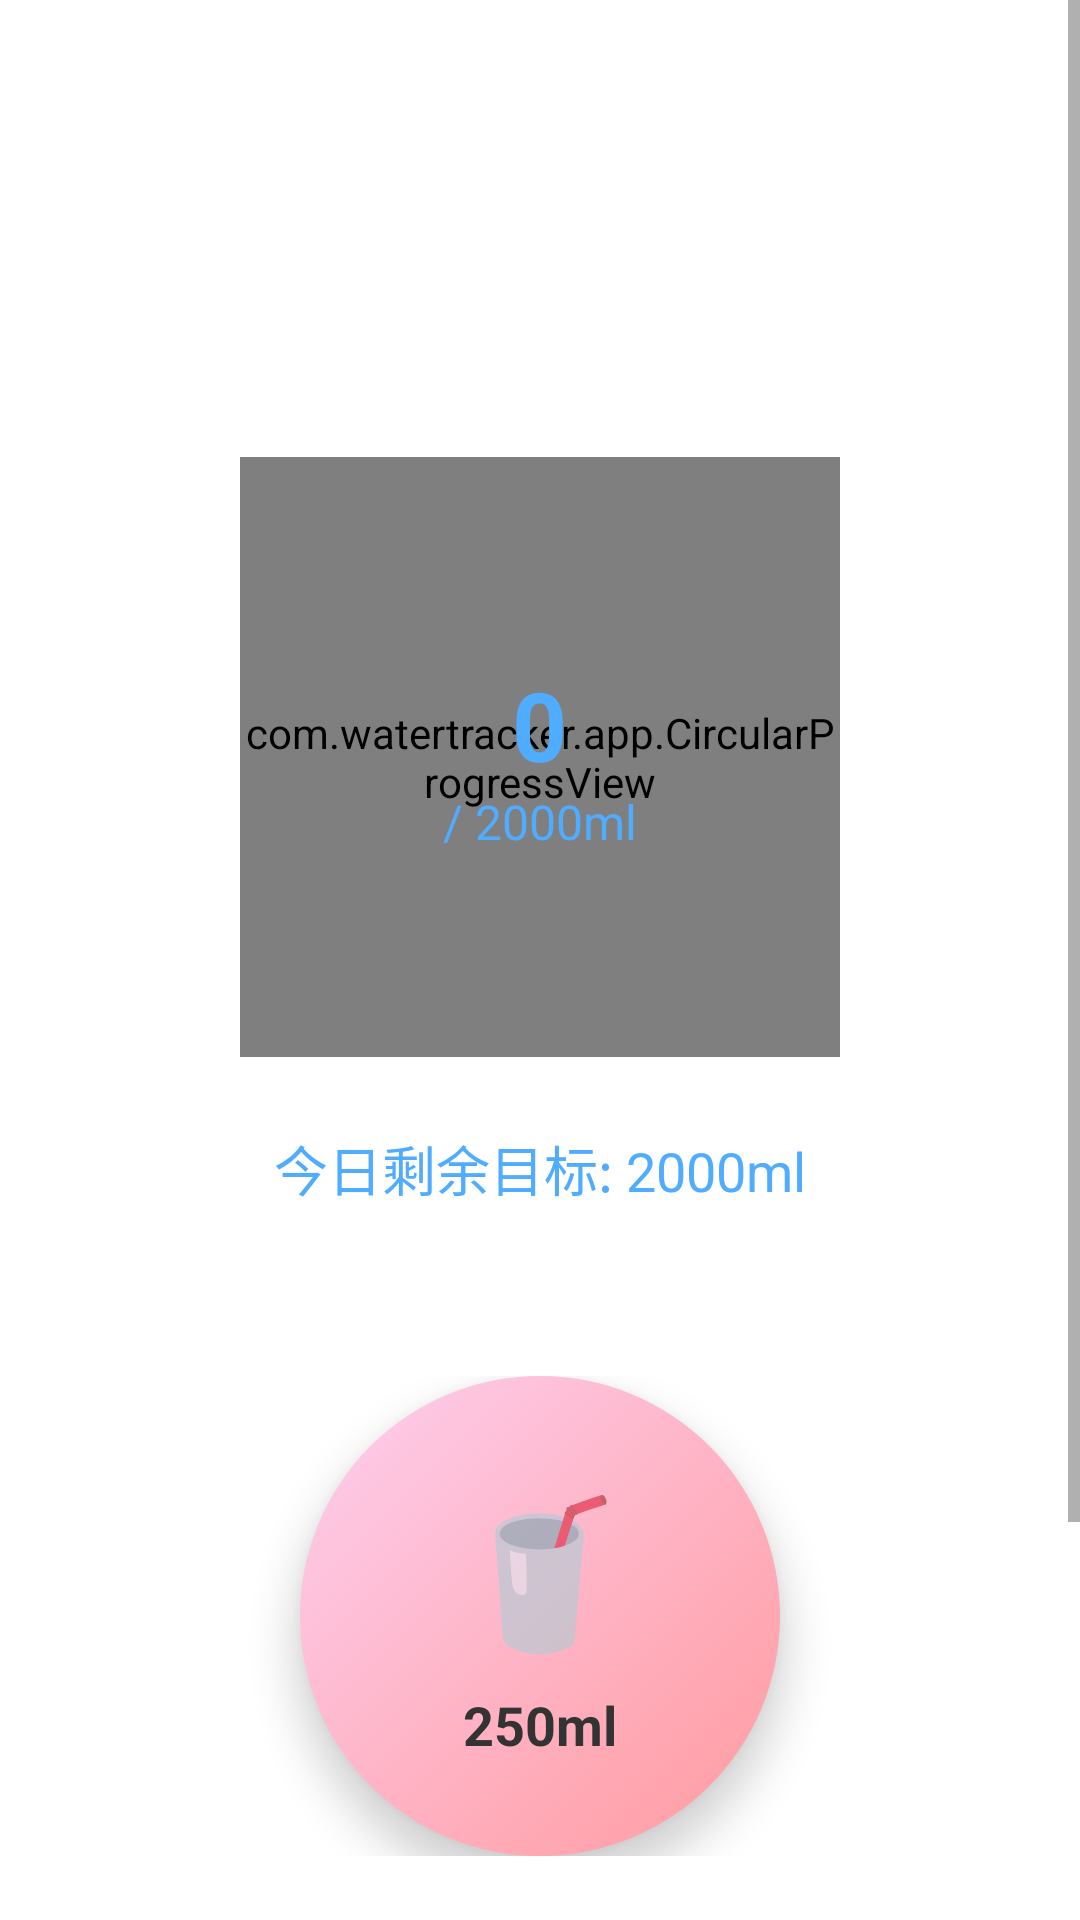

Here is an Android app screen rendered from its layout file. Give the layout XML and the strings, colors and styles it references.
<!-- AndroidManifest.xml: application theme Theme.WaterTracker -->
<!-- res/layout/activity_main.xml -->
<?xml version="1.0" encoding="utf-8"?>
<ScrollView xmlns:android="http://schemas.android.com/apk/res/android"
    xmlns:app="http://schemas.android.com/apk/res-auto"
    android:layout_width="match_parent"
    android:layout_height="match_parent"
    android:background="@drawable/gradient_background">

    <LinearLayout
        android:layout_width="match_parent"
        android:layout_height="wrap_content"
        android:orientation="vertical">

        
        <LinearLayout
            android:layout_width="match_parent"
            android:layout_height="wrap_content"
            android:background="@drawable/header_gradient"
            android:orientation="vertical"
            android:padding="24dp">

            <TextView
                android:layout_width="wrap_content"
                android:layout_height="wrap_content"
                android:layout_gravity="center"
                android:text="喝水打卡"
                android:textColor="@android:color/white"
                android:textSize="28sp"
                android:textStyle="bold" />

            <TextView
                android:id="@+id/dateText"
                android:layout_width="wrap_content"
                android:layout_height="wrap_content"
                android:layout_gravity="center"
                android:layout_marginTop="8dp"
                android:text="2024年1月1日 星期一"
                android:textColor="@android:color/white"
                android:textSize="16sp"
                android:alpha="0.9" />

        </LinearLayout>

        
        <LinearLayout
            android:layout_width="match_parent"
            android:layout_height="wrap_content"
            android:orientation="vertical"
            android:padding="32dp"
            android:gravity="center">

            <FrameLayout
                android:layout_width="200dp"
                android:layout_height="200dp"
                android:layout_marginBottom="24dp">

                <com.watertracker.app.CircularProgressView
                    android:id="@+id/progressView"
                    android:layout_width="match_parent"
                    android:layout_height="match_parent" />

                <LinearLayout
                    android:layout_width="wrap_content"
                    android:layout_height="wrap_content"
                    android:layout_gravity="center"
                    android:orientation="vertical"
                    android:gravity="center">

                    <TextView
                        android:id="@+id/currentAmountText"
                        android:layout_width="wrap_content"
                        android:layout_height="wrap_content"
                        android:text="0"
                        android:textColor="@color/progress_color"
                        android:textSize="32sp"
                        android:textStyle="bold" />

                    <LinearLayout
                        android:layout_width="wrap_content"
                        android:layout_height="wrap_content"
                        android:orientation="horizontal">

                        <TextView
                            android:layout_width="wrap_content"
                            android:layout_height="wrap_content"
                            android:text="/ "
                            android:textColor="@color/text_secondary"
                            android:textSize="16sp" />

                        <TextView
                            android:id="@+id/totalGoalText"
                            android:layout_width="wrap_content"
                            android:layout_height="wrap_content"
                            android:text="2000"
                            android:textColor="@color/text_secondary"
                            android:textSize="16sp" />

                        <TextView
                            android:layout_width="wrap_content"
                            android:layout_height="wrap_content"
                            android:text="ml"
                            android:textColor="@color/text_secondary"
                            android:textSize="16sp" />

                    </LinearLayout>

                </LinearLayout>

            </FrameLayout>

            <TextView
                android:id="@+id/remainingText"
                android:layout_width="wrap_content"
                android:layout_height="wrap_content"
                android:text="今日剩余目标: 2000ml"
                android:textColor="@color/text_secondary"
                android:textSize="18sp" />

        </LinearLayout>

        
        <LinearLayout
            android:layout_width="match_parent"
            android:layout_height="wrap_content"
            android:gravity="center"
            android:padding="24dp">

            <LinearLayout
                android:id="@+id/drinkButton"
                android:layout_width="160dp"
                android:layout_height="160dp"
                android:background="@drawable/drink_button_background"
                android:orientation="vertical"
                android:gravity="center"
                android:clickable="true"
                android:focusable="true"
                android:elevation="8dp">

                <TextView
                    android:layout_width="wrap_content"
                    android:layout_height="wrap_content"
                    android:text="🥤"
                    android:textSize="48sp" />

                <TextView
                    android:id="@+id/cupText"
                    android:layout_width="wrap_content"
                    android:layout_height="wrap_content"
                    android:text="250ml"
                    android:textColor="@color/text_primary"
                    android:textSize="18sp"
                    android:textStyle="bold"
                    android:layout_marginTop="8dp" />

            </LinearLayout>

        </LinearLayout>

        
        <LinearLayout
            android:layout_width="match_parent"
            android:layout_height="wrap_content"
            android:background="@color/records_background"
            android:orientation="vertical"
            android:padding="24dp">

            <TextView
                android:layout_width="wrap_content"
                android:layout_height="wrap_content"
                android:text="今日记录"
                android:textColor="@color/text_primary"
                android:textSize="20sp"
                android:textStyle="bold"
                android:layout_marginBottom="16dp" />

            <LinearLayout
                android:id="@+id/emptyStateLayout"
                android:layout_width="match_parent"
                android:layout_height="wrap_content"
                android:orientation="vertical"
                android:gravity="center"
                android:padding="24dp">

                <TextView
                    android:layout_width="wrap_content"
                    android:layout_height="wrap_content"
                    android:text="暂无记录，开始喝水打卡吧！"
                    android:textColor="@color/text_secondary"
                    android:textSize="16sp" />

            </LinearLayout>

            <androidx.recyclerview.widget.RecyclerView
                android:id="@+id/recordsRecyclerView"
                android:layout_width="match_parent"
                android:layout_height="wrap_content"
                android:visibility="gone" />

        </LinearLayout>

    </LinearLayout>

</ScrollView>
<!-- resources referenced by this layout -->
<resources>
  <color name="progress_color">#4facfe</color>
  <color name="records_background">#f8f9fa</color>
  <color name="text_primary">#333333</color>
  <color name="text_secondary">#4facfe</color>
  <!-- drawable drink_button_background (drawable) -->
  <?xml version="1.0" encoding="utf-8"?>
  <ripple xmlns:android="http://schemas.android.com/apk/res/android"
      android:color="@android:color/white">
      <item>
          <shape android:shape="oval">
              <gradient
                  android:angle="135"
                  android:startColor="@color/button_gradient_start"
                  android:endColor="@color/button_gradient_end"
                  android:type="linear" />
          </shape>
      </item>
  </ripple>
  <style name="Theme.WaterTracker" parent="Theme.MaterialComponents.DayNight.DarkActionBar">
          
          <item name="colorPrimary">@color/progress_color</item>
          <item name="colorPrimaryVariant">@color/purple_700</item>
          <item name="colorOnPrimary">@color/white</item>
          
          <item name="colorSecondary">@color/teal_200</item>
          <item name="colorSecondaryVariant">@color/teal_700</item>
          <item name="colorOnSecondary">@color/black</item>
          
          <item name="android:statusBarColor" tools:targetApi="l">@color/gradient_start</item>
          
          <item name="android:windowLightStatusBar" tools:targetApi="m">false</item>
      </style>
  <color name="button_gradient_start">#ff9a9e</color>
  <color name="button_gradient_end">#fecfef</color>
  <color name="purple_700">#FF3700B3</color>
  <color name="white">#FFFFFFFF</color>
  <color name="teal_200">#FF03DAC5</color>
  <color name="teal_700">#FF018786</color>
  <color name="black">#FF000000</color>
  <color name="gradient_start">#667eea</color>
</resources>
